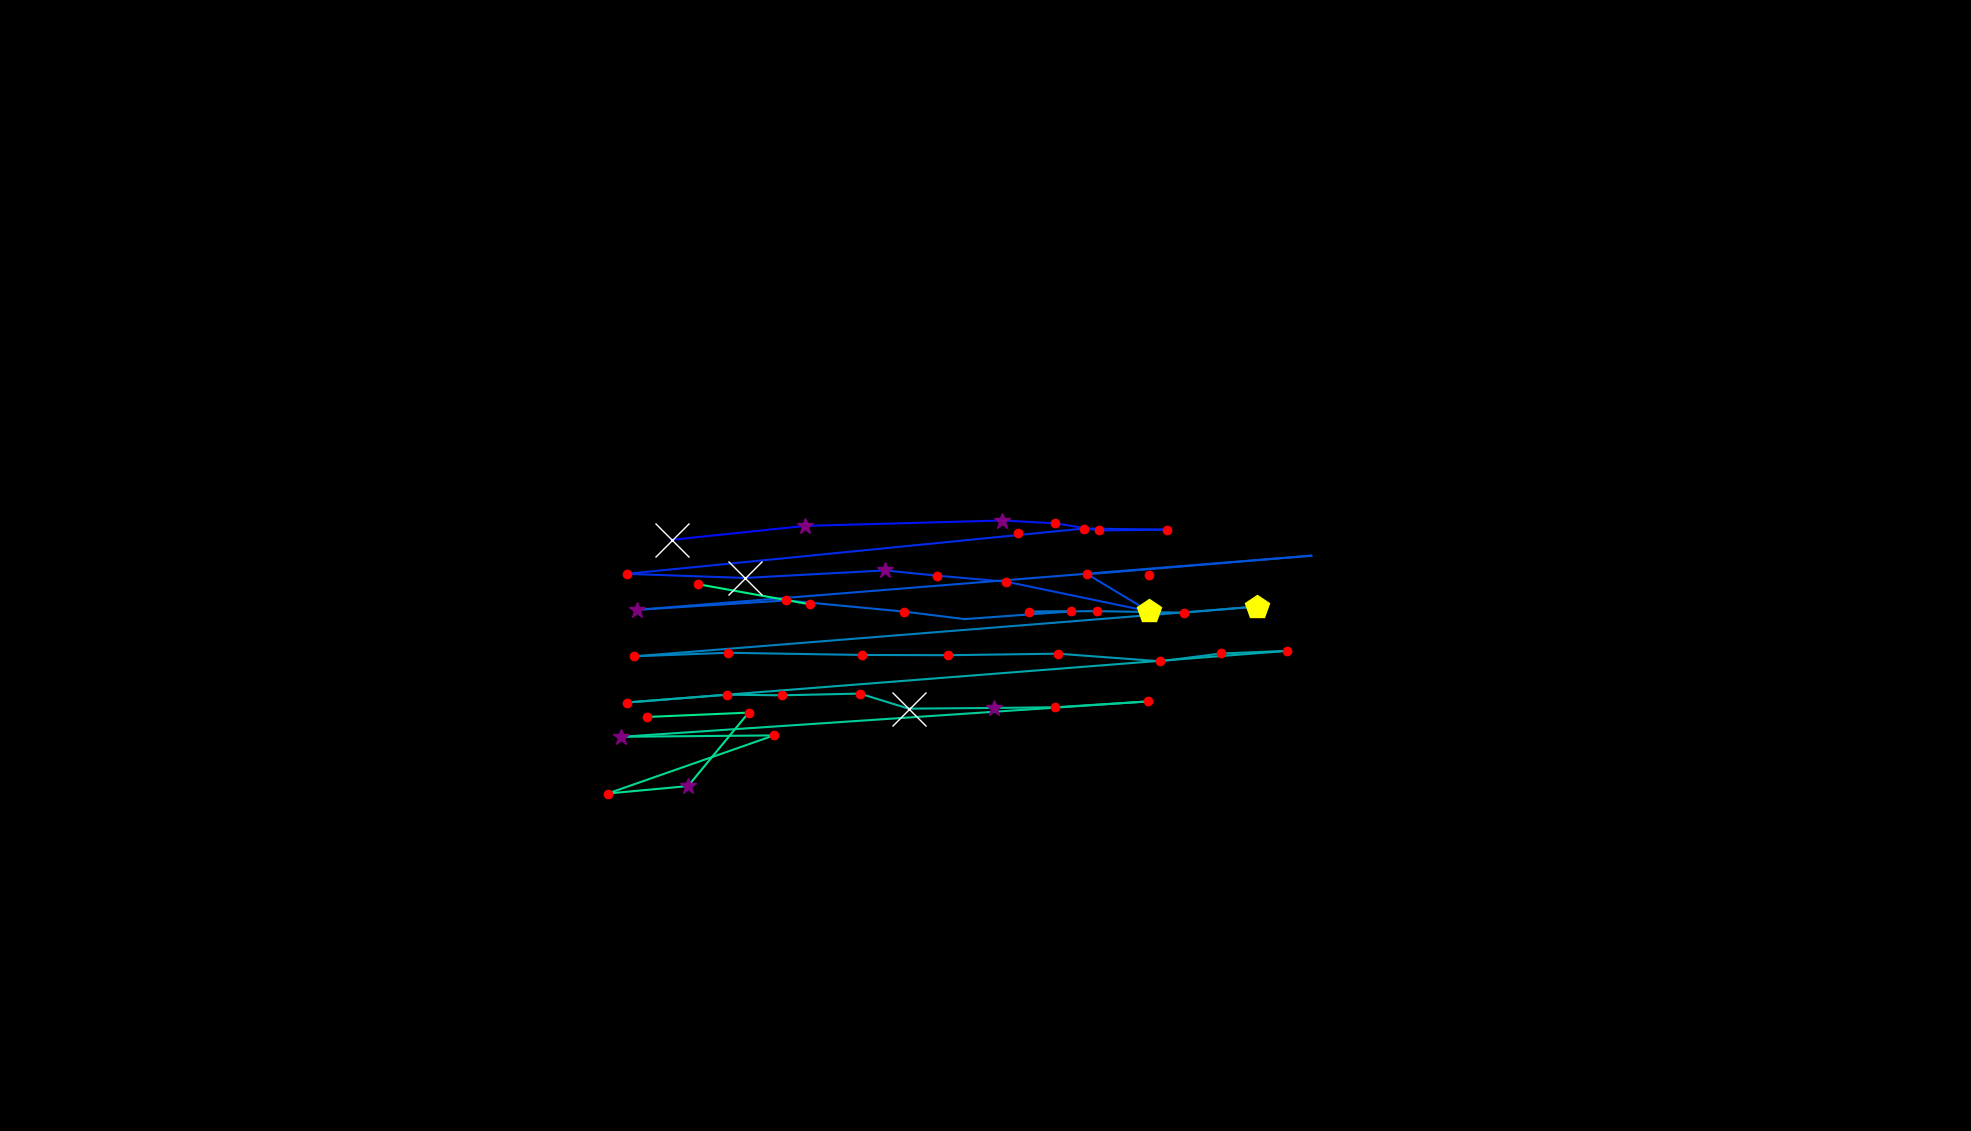

The table this chart was drawn from, first rows:
, fixation_id, timestamp, avg_gaze_x, avg_gaze_y, duration
0, 47.0, 15640, 1213, 657.7, 60.25
1, 67.0, 21364, 1323, 777.1, 132.5
2, 70.0, 22111, 1368, 791.5, 48.2
3, 73.0, 23195, 872.3, 767.8, 674.8
4, 74.0, 23894, 1046, 785.8, 349.4
5, 75.0, 24279, 1301, 792.9, 337.4
6, 76.0, 24641, 1370, 789.3, 228.9
7, 77.0, 24894, 1428, 779.9, 241
8, 78.0, 25183, 1516, 781, 144.6
9, 79.0, 25352, 1407, 782.4, 156.6
10, 80.0, 25605, 813.8, 723.6, 144.6
11, 81.0, 25978, 967.1, 718.2, 795.3
12, 82.0, 26798, 1149, 728.1, 265.1
13, 83.0, 27087, 1216, 721.3, 132.5
14, 84.0, 27244, 1307, 713.3, 216.9
15, 85.0, 27545, 1492, 674.9, 482
16, 86.0, 28051, 1412, 723, 216.9
17, 87.0, 28569, 1703, 747.2, 72.3
18, 88.0, 28738, 827.1, 676.8, 277.1
19, 89.0, 29039, 1021, 689.1, 120.5
20, 90.0, 29509, 1174, 674.6, 168.7
21, 91.0, 29762, 1253, 664.8, 96.4
22, 92.0, 29991, 1391, 674.8, 192.8
23, 93.0, 30208, 1336, 674.4, 156.6
24, 94.0, 30666, 1425, 675.2, 156.6
25, 95.0, 30943, 1538, 673.2, 120.5
26, 96.0, 31124, 1632, 681.1, 445.8
27, 97.0, 31798, 823.3, 616.4, 120.5
28, 98.0, 32087, 945, 621.1, 120.5
29, 99.0, 32533, 1120, 618.2, 156.6
30, 100.0, 32714, 1231, 617.9, 180.7
31, 101.0, 33124, 1374, 619.9, 216.9
32, 102.0, 33365, 1507, 610, 168.7
33, 103.0, 33558, 1585, 620.1, 241
34, 104.0, 33835, 1672, 623.5, 120.5
35, 105.0, 34136, 813.9, 556.5, 156.6
36, 106.0, 34630, 944.1, 566.6, 228.9
37, 107.0, 34883, 1015, 565.8, 132.5
38, 108.0, 35052, 1117, 568.1, 132.5
39, 109.0, 35232, 1180, 548.5, 650.7
40, 110.0, 35907, 1290, 549.4, 289.2
41, 111.0, 36220, 1371, 550.3, 192.8
42, 112.0, 36437, 1491, 557.9, 168.7
43, 113.0, 37040, 807.1, 512, 385.6
44, 114.0, 37449, 1005, 513.8, 216.9
45, 115.0, 37847, 789.2, 438.3, 216.9
46, 116.0, 38088, 893.5, 448, 277.1
47, 117.0, 38703, 972.3, 543.3, 144.6
48, 118.0, 38919, 840.8, 537.7, 132.5
49, 120.0, 39486, 906.6, 710.1, 156.6
50, 121.0, 39667, 1052, 683.9, 156.6
51, 124.0, 40631, 1492, 722, 168.7
